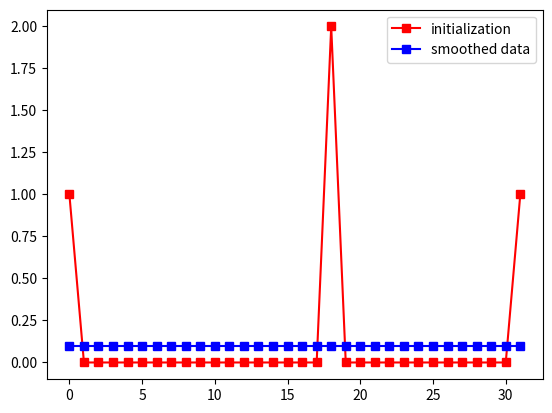

This chart was generated by the following Python code:
import matplotlib.pyplot as plt

# initialize the data array
x = [0.] * 32
x[0] = x[31] = 1.
x[18] = 2.

plt.plot(x, 'rs-', label='initialization')

# smooth the array values
for iter in range(1000):
    x[0] = x[1]
    for i in range(1, len(x)-1):
        x[i] = (x[i-1]+x[i+1])/2.
    x[-1] = x[-2]

plt.plot(x, 'bs-', label='smoothed data')
plt.legend()
plt.show()

